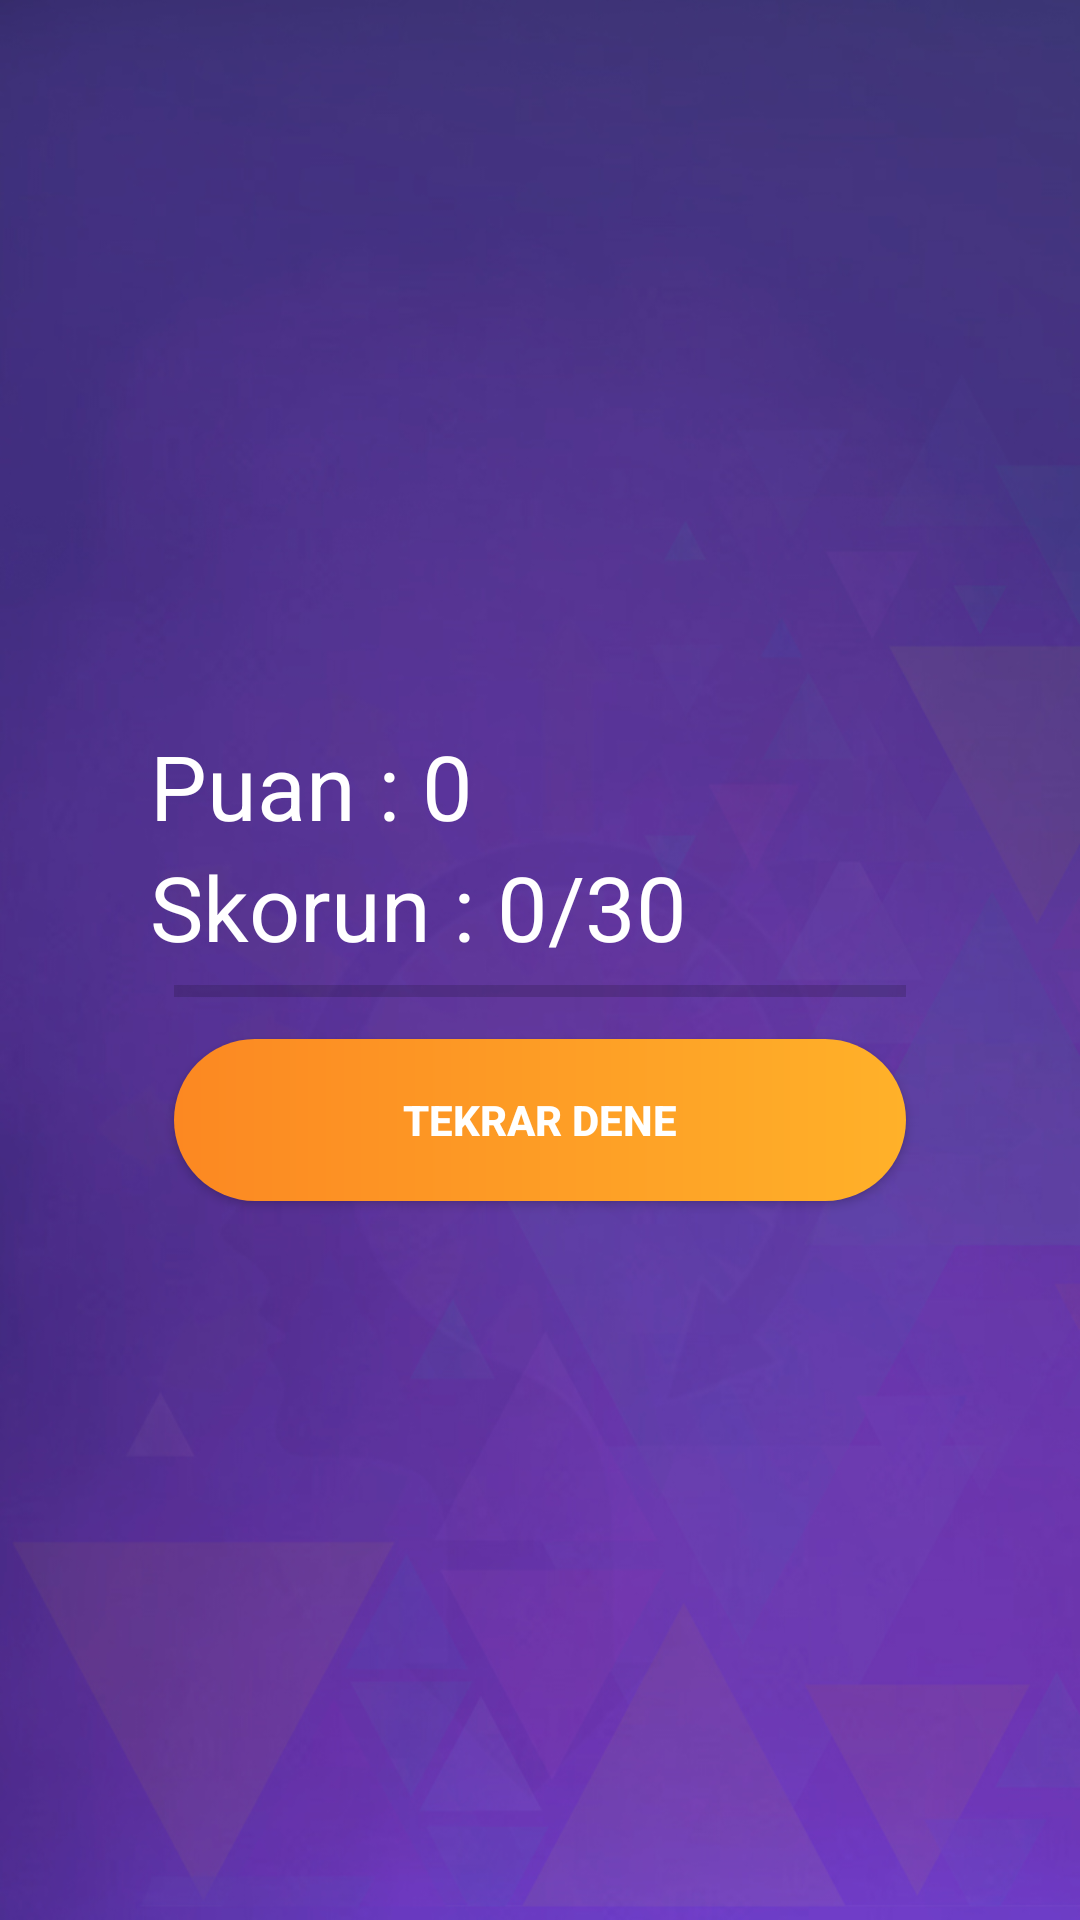

Android layout source for this screen:
<!-- AndroidManifest.xml: application theme AppTheme -->
<!-- res/layout/activity_sonuc.xml -->
<?xml version="1.0" encoding="utf-8"?>
<RelativeLayout
    xmlns:android="http://schemas.android.com/apk/res/android"
    xmlns:tools="http://schemas.android.com/tools"
    android:layout_width="match_parent"
    android:layout_height="match_parent"
    android:background="@drawable/arkaplan"
    tools:context="com.erturk.bilbakalim.SonucEkrani">

    <RelativeLayout
        android:layout_centerInParent="true"
        android:layout_margin="30dp"
        android:padding="20dp"
        android:layout_width="match_parent"
        android:layout_height="wrap_content">

        <LinearLayout
            android:orientation="vertical"
            android:id="@+id/btnGroup"
            android:paddingTop="10dp"
            android:layout_width="match_parent"
            android:layout_height="wrap_content">

            <TextView
                android:id="@+id/txtTotalScore"
                android:text="Puan : 0"
                android:textSize="30dp"
                android:textColor="@android:color/white"
                android:layout_width="wrap_content"
                android:layout_height="wrap_content" />

            <TextView
                android:id="@+id/txtTotalQuestion"
                android:text="Skorun : 0/30"
                android:textSize="30dp"
                android:textColor="@android:color/white"
                android:layout_width="wrap_content"
                android:layout_height="wrap_content" />

            <ProgressBar
                style="@style/Widget.AppCompat.ProgressBar.Horizontal"
                android:id="@+id/doneProgressBar"
                android:layout_marginLeft="8dp"
                android:layout_marginRight="8dp"
                android:layout_width="match_parent"
                android:layout_height="wrap_content" />

            <Button
                style="@style/butonBir"
                android:id="@+id/btnTryAgain"
                android:layout_margin="8dp"
                android:foreground="?android:attr/selectableItemBackground"
                android:text="TEKRAR DENE"
                android:textColor="@android:color/white"
                android:textStyle="bold"
                android:layout_width="match_parent"
                android:layout_height="wrap_content" />

        </LinearLayout>

    </RelativeLayout>

</RelativeLayout>
<!-- resources referenced by this layout -->
<resources>
  <!-- drawable arkaplan: jpg bitmap (drawable, 197923 bytes) -->
  <style name="butonBir" parent="viewParent">
          <item name="android:background">@drawable/buton_bir</item>
          <item name="android:textColor">@color/whiteTextColor</item>
          <item name="android:textStyle">bold</item>
      </style>
  <style name="AppTheme" parent="Theme.AppCompat.Light.NoActionBar">
  
          <item name="colorPrimary">@color/colorPrimary</item>
          <item name="colorPrimaryDark">@color/colorPrimaryDark</item>
          <item name="colorAccent">@color/colorAccent</item>
      </style>
  <style name="viewParent">
          <item name="android:layout_width">wrap_content</item>
          <item name="android:layout_height">wrap_content</item>
      </style>
  <!-- drawable buton_bir (drawable) -->
  <?xml version="1.0" encoding="utf-8"?>
  <shape xmlns:android="http://schemas.android.com/apk/res/android" android:shape="rectangle" >
      <corners
          android:radius="27dp"
          />
      <gradient
          android:startColor="#FC8822"
          android:endColor="#FFB129"
          android:type="linear"
          />
      <size
          android:width="182dp"
          android:height="54dp"
          />
  </shape>
  <color name="whiteTextColor">#fff</color>
  <color name="colorPrimary">#610f8a</color>
  <color name="colorPrimaryDark">#00B4DB</color>
  <color name="colorAccent">#585666</color>
</resources>
